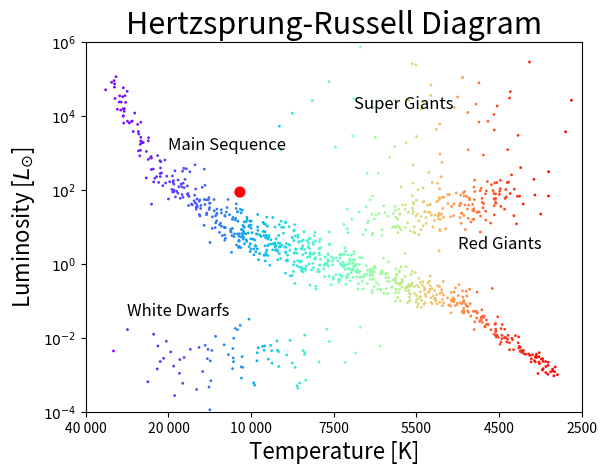

Write Python code to recreate this figure.
import sys
import numpy as np
import matplotlib.pyplot as plt

"""
HERTZSPRUNG-RUSSELL DIAGRAM GENERATOR

Python 3.6

This is a Hertzspring-Russell diagram generator, written for use
in Part 10 of the Project variant of the AST2000 course at UiO.

An example on how to generate diagrams is shown at the bottom of
the program.
"""

class HR_Diagram(object):
	def __init__(self,MS_N=800,WD_N=80,RG_N=200,SG_N=60):
		self.star = None
		self.text = None
		self.MS_N = MS_N
		self.WD_N = WD_N
		self.RG_N = RG_N
		self.SG_N = SG_N
		self.s    = 4.

	def Main_Sequence(self):
		N    = [int(k*self.MS_N) for k in [0.07,0.14,0.33,0.31,0.15]]
		x1   = np.linspace(0.05,0.15,N[0]) + np.random.normal(0,0.01,N[0])
		x2   = np.linspace(0.15,0.30,N[1]) + np.random.normal(0,0.02,N[1])
		x3   = np.linspace(0.30,0.50,N[2]) + np.random.normal(0,0.04,N[2])
		x4   = np.linspace(0.50,0.75,N[3]) + np.random.normal(0,0.04,N[3])
		x5   = np.linspace(0.75,0.95,N[4]) + np.random.normal(0,0.01,N[4])
		MS_x = np.concatenate((x1,x2,x3,x4,x5))
		y1   = np.linspace(0.90,0.65,N[0]) + np.random.normal(0,0.01,N[0])
		y2   = np.linspace(0.65,0.50,N[1]) + np.random.normal(0,0.02,N[1])
		y3   = np.linspace(0.50,0.40,N[2]) + np.random.normal(0,0.03,N[2])
		y4   = np.linspace(0.40,0.30,N[3]) + np.random.normal(0,0.02,N[3])
		y5   = np.linspace(0.30,0.10,N[4]) + np.random.normal(0,0.01,N[4])
		MS_y = np.concatenate((y1,y2,y3,y4,y5))
		return MS_x, MS_y

	def White_Dwarfs(self):
		WD_x = np.linspace(0.20,0.40,self.WD_N) + np.random.normal(0,0.10,self.WD_N)
		WD_y = np.linspace(0.15,0.15,self.WD_N) + np.random.normal(0,0.05,self.WD_N)
		return WD_x, WD_y

	def Red_Giants(self):
		RG_x = np.linspace(0.60,0.85,self.RG_N) + np.random.normal(0,0.05,self.RG_N)
		RG_y = np.linspace(0.50,0.60,self.RG_N) + np.random.normal(0,0.03,self.RG_N)
		return RG_x, RG_y

	def Super_Giants(self):
		SG_x = np.linspace(0.60,0.80,self.SG_N) + np.random.normal(0,0.15,self.SG_N)
		SG_y = np.linspace(0.80,0.80,self.SG_N) + np.random.normal(0,0.10,self.SG_N)
		return SG_x, SG_y

	def star_parameters(self,s,MS_N,WD_N,RG_N,SG_N):
		self.s    = float(s)
		self.MS_N = int(MS_N)
		self.WD_N = int(WD_N)
		self.RG_N = int(RG_N)
		self.SG_N = int(SG_N)

	def TL_to_xy(self,T,L):
		if 2.5e3>T or 4e4<T or 1e-4>L or 1e6<L:
			print("Invalid coordinates, make sure to be within:")
			print("2.5e3  <= T <= 4.0e4")
			print("1.0e-4 <= L <= 1.0e6")
			sys.exit(1)
		a    = 1.0/6
		step = np.array([4e4,2e4,1e4,7.5e3,5.5e3,4.5e3,2.5e3])
		b,c  = step>=T,step-T
		d    = np.flatnonzero(b)[-1]
		e    = 0 if T in step else a*(step[d]-T)/(step[d]-step[d+1])
		return a*(sum(b)-1) + e, (np.log10(L)+4)/10.

	def add_star(self,T,L):
		if self.star == None:
			self.star = []
		self.star.append(self.TL_to_xy(T,L))

	def add_text(self,string,T,L):
		if self.text == None:
			self.text = []
		x,y = self.TL_to_xy(T,L)
		self.text.append([x,y,string])


	def generate_diagram(self,title="Hertzsprung-Russell Diagram",filename="HR_diagram_gas.png"):
		MS_x,MS_y = self.Main_Sequence()
		WD_x,WD_y = self.White_Dwarfs()
		RG_x,RG_y = self.Red_Giants()
		SG_x,SG_y = self.Super_Giants()
		X   = np.concatenate((MS_x,WD_x,RG_x,SG_x))
		Y   = np.concatenate((MS_y,WD_y,RG_y,SG_y))
		idx = np.argsort(X)
		X,Y = X[idx],Y[idx]
		fig = plt.figure("Hertzsprung-Russell Diagram")
		ax  = fig.add_subplot(111)
		ax.set_title(title,fontsize=22)
		ax.set_xlabel('Temperature [K]',fontsize=16)
		ax.set_ylabel(r'Luminosity [$L_{\odot}$]',fontsize=16)
		ax.set_xlim(0,1); ax.set_ylim(0,1)
		ax.scatter(X,Y,s=self.s,c=range(len(Y)),cmap=plt.get_cmap("rainbow"),edgecolor='none')
		ax.set_yticklabels([r'$10^{{{:d}}}$'.format(k) for k in [-4,-2,0,2,4,6]])
		ax.set_xticks(np.linspace(0,1,7))
		ax.set_xticklabels(["40 000","20 000","10 000","7500","5500","4500","2500"])
		if self.star != None:
			for i in range(len(self.star)):
				ax.scatter(self.star[i][0],self.star[i][1],s=64,c='red',edgecolor='none')
		if self.text != None:
			for i in range(len(self.text)):
				ax.text(self.text[i][0],self.text[i][1],self.text[i][2],fontsize=12)
		plt.savefig(filename)
		plt.show()


if __name__ == "__main__":


	# initialize HR Diagram
	Example = HR_Diagram()
	# define star parameters
	Example.star_parameters(s=4.,MS_N=800,WD_N=80,RG_N=200,SG_N=60)
	# add a highlighted star to the plot
	Example.add_star(T=11356.9,L=87.803672473)
	# add text to the plot
	Example.add_text("Main Sequence",T=2e4,L=10**3.1)
	Example.add_text("White Dwarfs", T=3e4,L=10**-1.4)
	Example.add_text("Red Giants",   T=5e3,L=10**0.4)
	Example.add_text("Super Giants", T=7e3,L=10**4.2)
	# generate final diagram
	Example.generate_diagram()
